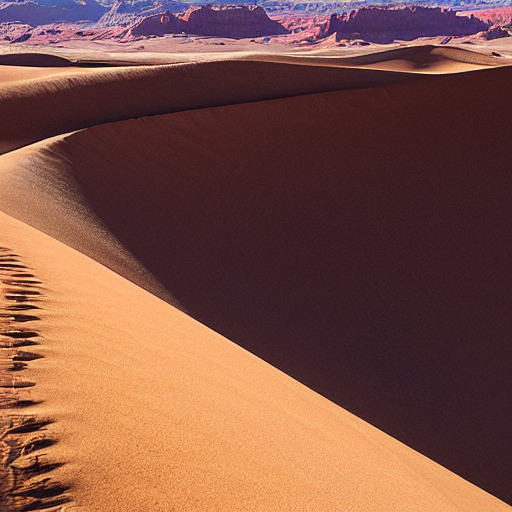
Generation parameters embedded in this image by AUTOMATIC1111 Stable Diffusion web UI or a fork of it (Forge, ...) (PNG 'parameters' text chunk):
desert
Steps: 20, Sampler: DPM++ 2M Karras, CFG scale: 7, Seed: 4250482260, Size: 512x512, Model hash: 6ce0161689, Model: v1-5-pruned-emaonly, Version: 1.6.0